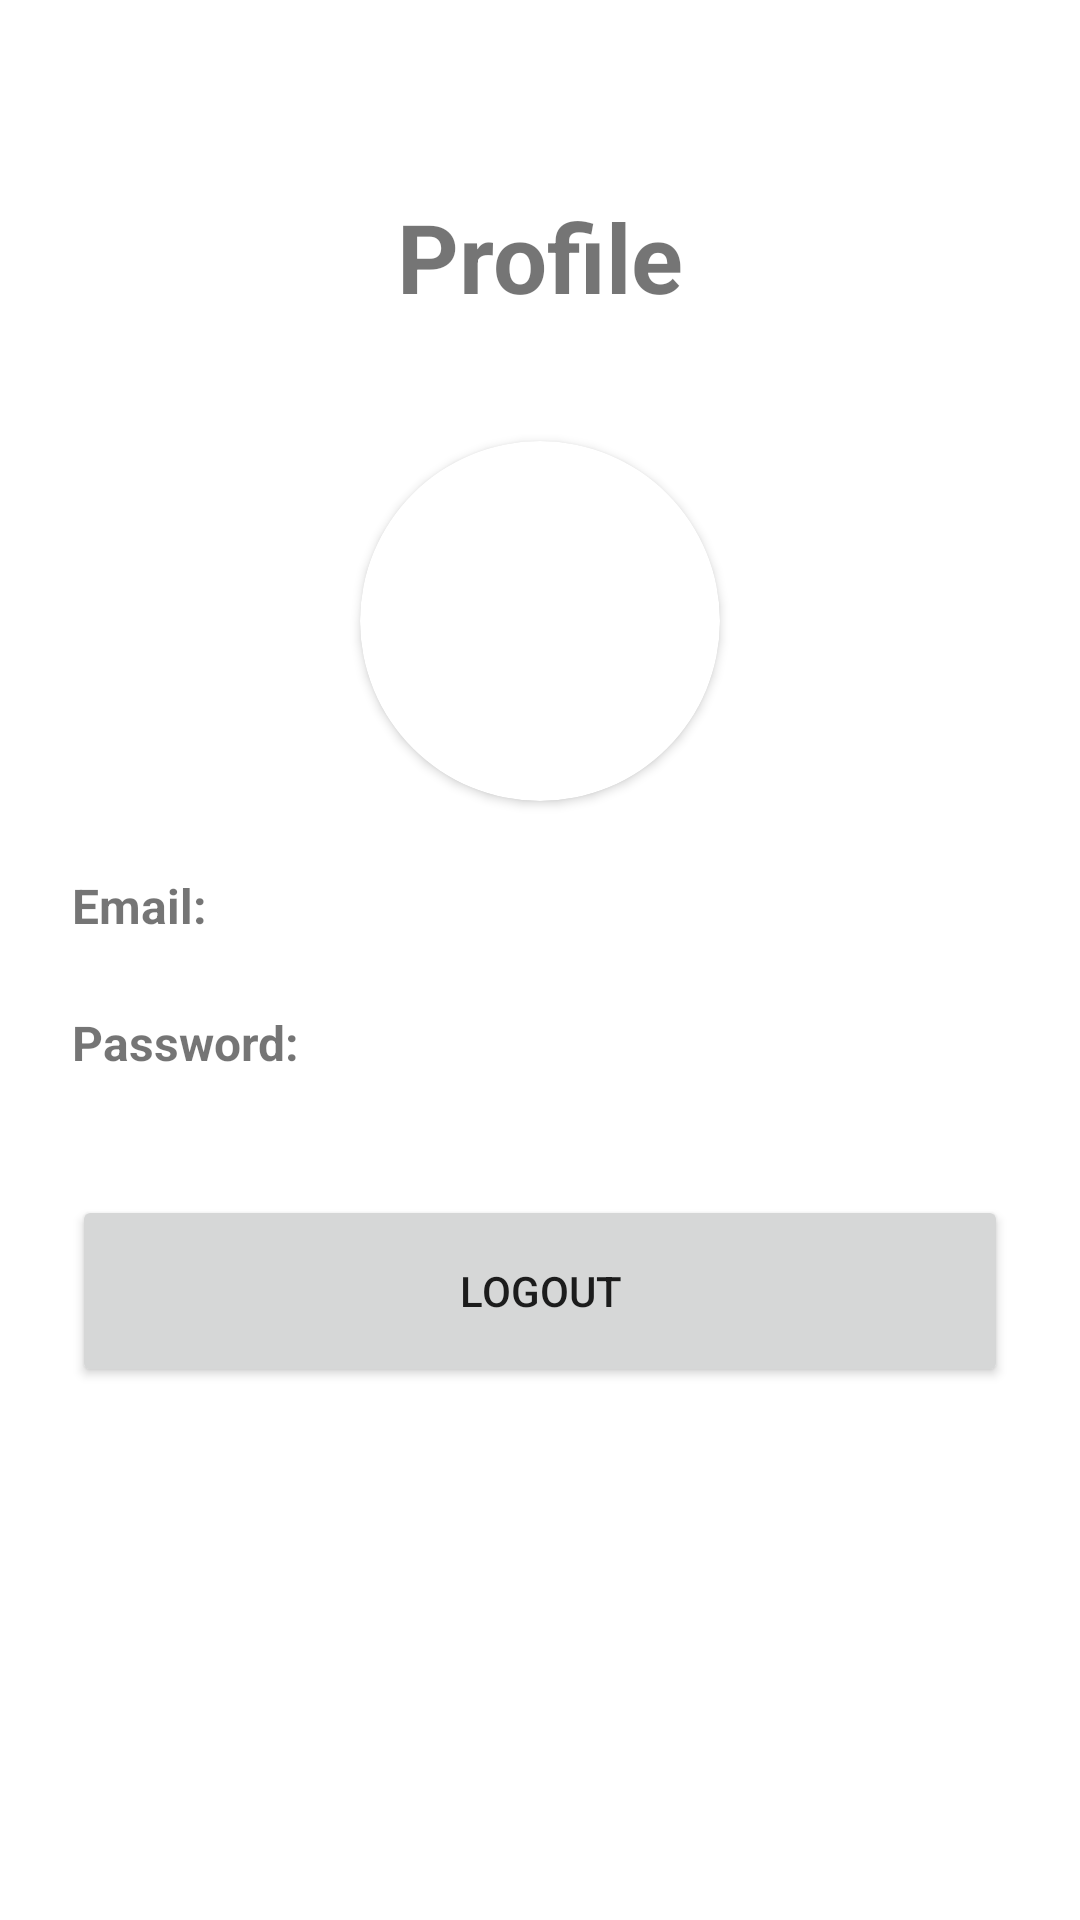

The Android layout XML behind this screen, and the referenced resources:
<!-- AndroidManifest.xml: application theme Theme.EnocTest -->
<!-- res/layout/activity_profile.xml -->
<?xml version="1.0" encoding="utf-8"?>
<RelativeLayout xmlns:android="http://schemas.android.com/apk/res/android"
    xmlns:app="http://schemas.android.com/apk/res-auto"
    xmlns:tools="http://schemas.android.com/tools"
    android:layout_width="match_parent"
    android:layout_height="match_parent"
    tools:context=".ui.activity.ProfileActivity">

    <TextView
        android:id="@+id/top_label"
        android:layout_width="wrap_content"
        android:layout_height="wrap_content"
        android:layout_centerHorizontal="true"
        android:layout_marginTop="64dp"
        android:text="Profile"
        android:textSize="32sp"
        android:textStyle="bold"/>

    <androidx.cardview.widget.CardView
        android:id="@+id/image_card"
        android:layout_below="@+id/top_label"
        android:layout_marginTop="40dp"
        android:layout_centerHorizontal="true"
        android:layout_width="120dp"
        android:layout_height="120dp"
        app:cardCornerRadius="60dp"
        android:shape="ring">

        <ImageButton
            android:id="@+id/user_image"
            android:layout_width="120dp"
            android:layout_height="120dp"
            android:background="@drawable/user_image"/>
    </androidx.cardview.widget.CardView>

    <TextView
        android:id="@+id/email_label"
        android:layout_width="wrap_content"
        android:layout_height="wrap_content"
        android:layout_below="@+id/image_card"
        android:layout_marginTop="24dp"
        android:layout_marginEnd="24dp"
        android:layout_marginRight="24dp"
        android:layout_marginStart="24dp"
        android:layout_marginLeft="24dp"
        android:text="Email: "
        android:textSize="16sp"
        android:textStyle="bold"/>

    <TextView
        android:id="@+id/password_label"
        android:layout_width="wrap_content"
        android:layout_height="wrap_content"
        android:layout_below="@+id/email_label"
        android:layout_marginTop="24dp"
        android:layout_marginEnd="24dp"
        android:layout_marginRight="24dp"
        android:layout_marginStart="24dp"
        android:layout_marginLeft="24dp"
        android:text="Password: "
        android:textSize="16sp"
        android:textStyle="bold"/>

    <Button
        android:id="@+id/logout_button"
        android:layout_width="match_parent"
        android:layout_height="64dp"
        android:layout_below="@+id/password_label"
        android:layout_marginTop="40dp"
        android:layout_marginEnd="24dp"
        android:layout_marginRight="24dp"
        android:layout_marginStart="24dp"
        android:layout_marginLeft="24dp"
        android:text="Logout"/>

</RelativeLayout>
<!-- resources referenced by this layout -->
<resources>
  <style name="Theme.EnocTest" parent="Theme.MaterialComponents.DayNight.DarkActionBar">
          
          <item name="colorPrimary">@color/purple_500</item>
          <item name="colorPrimaryVariant">@color/purple_700</item>
          <item name="colorOnPrimary">@color/white</item>
          
          <item name="colorSecondary">@color/teal_200</item>
          <item name="colorSecondaryVariant">@color/teal_700</item>
          <item name="colorOnSecondary">@color/black</item>
          
          <item name="android:statusBarColor" tools:targetApi="l">?attr/colorPrimaryVariant</item>
          
      </style>
  <!-- not gathered from this repository: default colours our renderer supplied (Android Studio template values) -->
  <color name="purple_500">#FF6200EE</color>
  <color name="purple_700">#FF3700B3</color>
  <color name="teal_200">#FF03DAC5</color>
  <color name="teal_700">#FF018786</color>
  <color name="black">#FF000000</color>
  <color name="white">#FFFFFFFF</color>
</resources>
